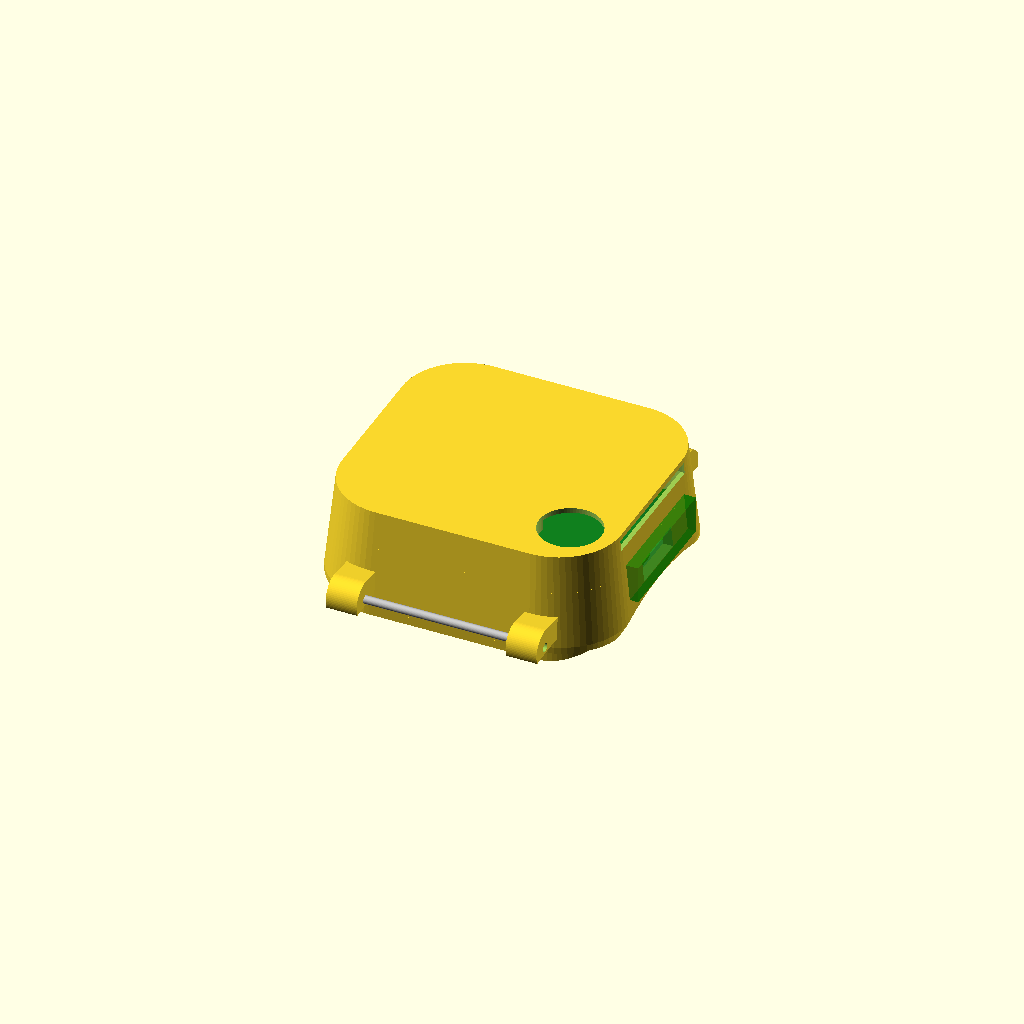
Cell 1: rendered with the file's own defaults.
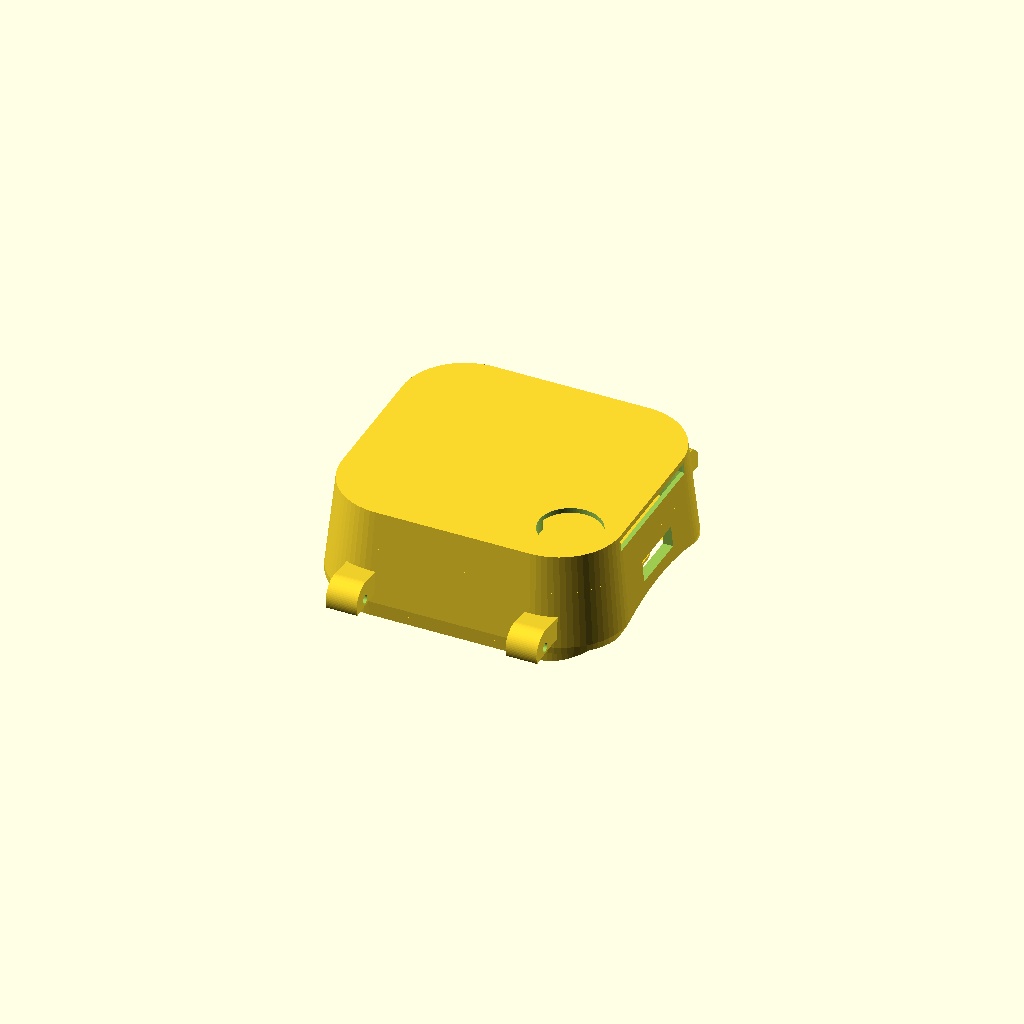
Cell 2: show_components = false (everything else at default).
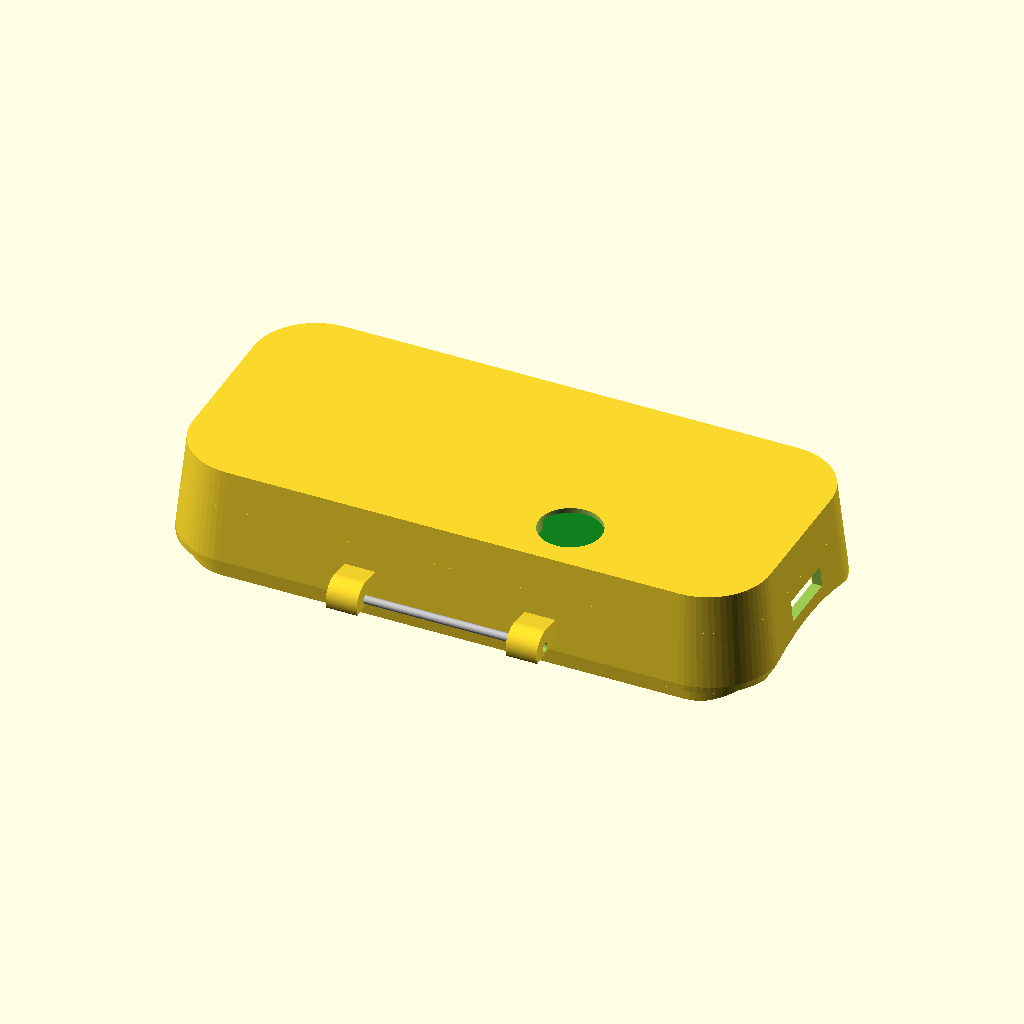
Cell 3: the same model with body_x = 96.
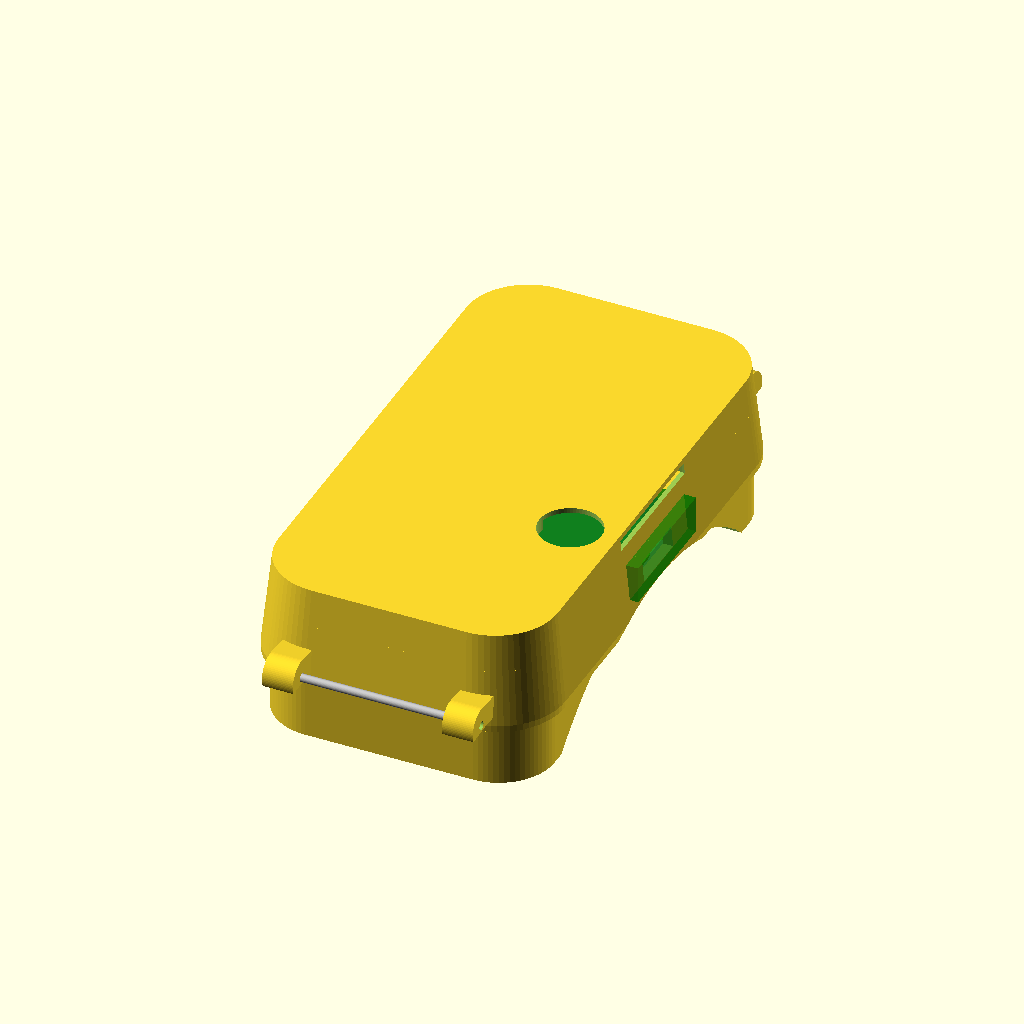
Cell 4: the same model with body_y = 88.
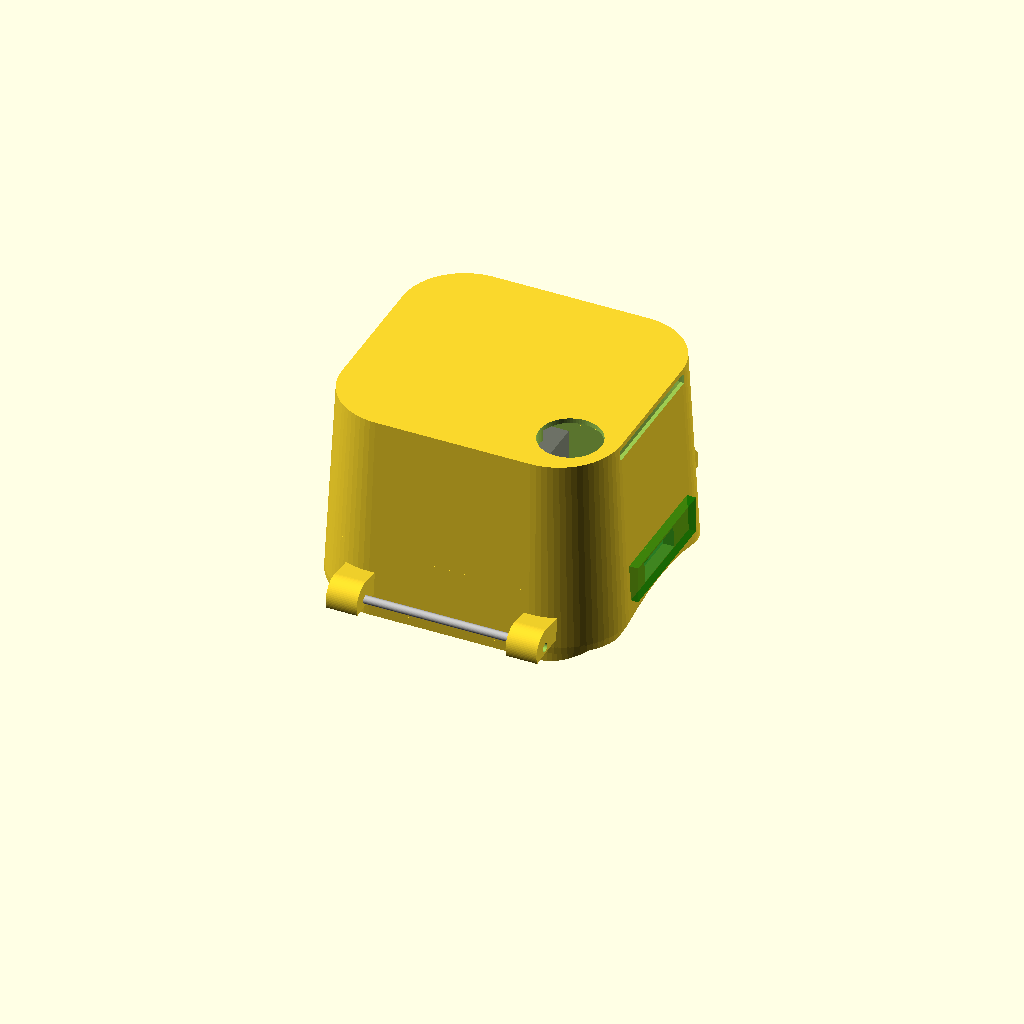
Cell 5 — body_h set to 32, the other parameters unchanged.
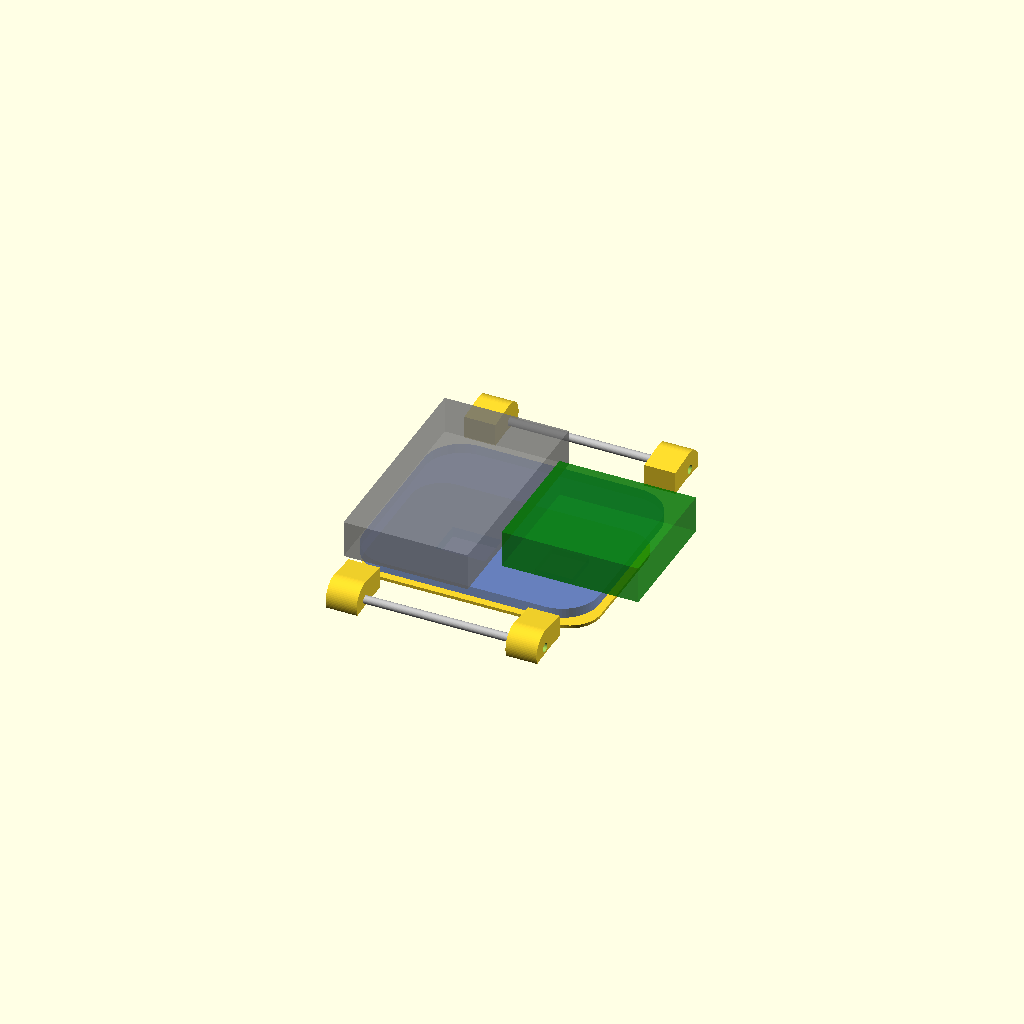
Cell 6: the same model with body_r = 22.
One fixed orthographic camera (rotation 55°, 0°, 25°; colour scheme Cornfield) for every cell.
OpenSCAD source file hardware/enclosure/260728_case_designs_proto+concept/concept_case.scad:
// ============================================================
// GCDP Heat Risk Alert Wristband — 컨셉 케이스 (이상적 최종 버전)
// 260713 문서 "Later final version" 방향: 통합 PCB 전제, 스마트워치 폼팩터
// 수직 스택: 피부면 센서 → 통합 PCB(ESP32+LTE) → 배터리 → GPS(최상층)
// 단위: mm  |  OpenSCAD에서 열기
// ============================================================

// ---------- 출력 선택 ----------
part = "assembly";      // "shell" | "bottom" | "assembly"
show_components = true; // 내부 스택 고스트
exploded = 0;           // 바닥 플레이트 분리 거리 (0 = 조립)

// ---------- 주요 파라미터 ----------
body_x  = 48;      // 팔 방향
body_y  = 44;      // 손목 둘레 방향
body_h  = 16;      // 전체 높이 (통합 설계 목표 14~17)
body_r  = 11;      // 모서리 라운드
wall    = 2.0;
bot_t   = 1.4;     // 바닥(센서) 플레이트 두께
wrist_R = 45;      // 손목 곡률 반경 (곡면 밑면)
band_w  = 24;      // 시계줄 폭
lug_gap = 3;       // 러그-밴드 간격

$fn = 72;

// ============================================================
// 유틸
// ============================================================
module rbody(x, y, z, r) {
    linear_extrude(z) offset(r=r) offset(delta=-r)
        square([x, y], center=true);
}
// 손목 곡면 절단용 실린더 (팔 방향 = X축)
module wrist_cut() {
    translate([0, 0, -wrist_R + 2.5])
        rotate([0, 90, 0]) cylinder(r=wrist_R, h=body_x+40, center=true);
}

// ============================================================
// 메인 쉘 (윗몸통) — 위에서 씌우는 구조
// ============================================================
module shell() {
    difference() {
        union() {
            // 몸통 (위로 갈수록 살짝 좁아지는 2단 프로파일)
            hull() {
                rbody(body_x, body_y, 1, body_r);
                translate([0,0,body_h-2]) rbody(body_x-3, body_y-3, 2, body_r-1);
            }
            // 러그 (±Y, 24mm 밴드)
            for (s = [1, -1]) lug(s);
        }
        // 손목 곡면 (밑면을 오목하게)
        wrist_cut();
        // 내부 공동 (상판 2.5 남김)
        translate([0, 0, bot_t])
            rbody(body_x-2*wall, body_y-2*wall, body_h-2.5-bot_t, body_r-wall);
        // 바닥 플레이트 안착 립
        translate([0, 0, -6])
            rbody(body_x-2*wall+1.2, body_y-2*wall+1.2, 6+bot_t+0.05, body_r-wall);
        // GPS 스카이라이트 (상판을 0.8mm만 남김 — 세라믹 패치 바로 위)
        translate([14, 0, body_h-2.5-0.01])
            rbody(24, 22, 2.5-0.8, 4);
        // 트리거 버튼 리세스 (오목하게 넣어 오작동 방지) + 관통
        translate([15, -12, body_h-3.5]) cylinder(d=10, h=5);
        translate([15, -12, body_h-8])   cylinder(d=6.2, h=8);
        // USB-C 포트 (+X 측면, 스트랩에 가려지지 않는 면)
        translate([body_x/2-wall-1, -5, 4.5]) cube([wall+2, 10, 3.4]);
        // 부저 마이크로 슬릿 (-X 측면 3줄)
        for (i = [-1:1])
            translate([-body_x/2-1, -3+i*4, 9]) cube([wall+2, 1.2, 6]);
    }
}
module lug(s) {
    // 일체형 러그 + 스프링바 구멍
    for (x = [-band_w/2-2.5, band_w/2+2.5])
        translate([x, s*(body_y/2+lug_gap/2), 0])
            difference() {
                hull() {
                    translate([0, -s*lug_gap, 2]) cube([5, 1, 8], center=true);
                    translate([0, s*1.5, 3.5]) rotate([0,90,0])
                        cylinder(d=6, h=5, center=true);
                }
                translate([0, s*1.5, 3.5]) rotate([90,0,90])
                    cylinder(d=1.4, h=7, center=true);
                wrist_cut();
            }
    // 스프링바 (표시용)
    if (show_components)
        translate([0, s*(body_y/2+lug_gap/2+1.5), 3.5])
            %color("silver") rotate([0,90,0]) cylinder(d=1.3, h=band_w+8, center=true);
}

// ============================================================
// 바닥 센서 플레이트 (피부 접촉면) — 스냅 삽입
// ============================================================
module bottom() {
    difference() {
        union() {
            // 곡면 따라가는 플레이트
            intersection() {
                translate([0,0,-10]) rbody(body_x-2*wall+1, body_y-2*wall+1, 10+bot_t, body_r-wall);
                difference() {
                    translate([0,0,-30]) rbody(body_x, body_y, 40, body_r);
                    wrist_cut();
                }
            }
            // 센서 포드 (중앙 1.2mm 돌출 → 피부 밀착 압력 집중)
            translate([0, -2, 0]) sensor_pod();
        }
        // MAX30102 광학 창 (8x6)
        translate([-6, -2, -12]) linear_extrude(15) square([8, 6], center=true);
        // TMP117 열섬 박막 (0.6mm)
        translate([10, -2, -12+0.01]) linear_extrude(12-0.6) square([10, 8], center=true);
    }
}
module sensor_pod() {
    difference() {
        hull() {
            translate([0,0,-1.2]) linear_extrude(0.5) offset(r=3) square([26, 14], center=true);
            linear_extrude(0.5) offset(r=5) square([28, 16], center=true);
        }
        // 광학 창 주변 차광 링 홈 (검정 실리콘/TPU 인서트 자리)
        translate([-6, 0, -1.3]) linear_extrude(0.7) difference() {
            offset(r=1.5) square([9, 7], center=true);
            square([9, 7], center=true);
        }
    }
}

// ============================================================
// 내부 스택 고스트 (이상적 통합 구성)
// ============================================================
module components() {
    if (show_components) {
        // 1층: 센서 (바닥 플레이트 위)
        %color("red", 0.6)    translate([-6, -4, 0.3])  cube([12, 12, 1.5], center=false);  // MAX30102 (PCB 직실장)
        %color("orange", 0.6) translate([6, -5, 0.3])   cube([6, 6, 1.2]);                  // TMP117 (베어칩)
        // 2층: 통합 메인 PCB (ESP32-C3 + LTE Cat-M 온보드)
        %color("royalblue", 0.55) translate([0, 0, 2.6])  rbody(38, 33, 1.6, 6);
        // 3층: 배터리(세로 배치)와 GPS를 PCB 위에 나란히
        %color("gray", 0.6)   translate([-19, -17.5, 4.4]) cube([20, 35, 6]);   // 배터리 380mAh
        %color("green", 0.6)  translate([3, -10, 4.4])     cube([22, 20, 6]);   // BE-220 GPS (스카이라이트 아래)
    }
}

if (part == "shell")  shell();
if (part == "bottom") bottom();
if (part == "assembly") {
    shell();
    translate([0, 0, -exploded]) bottom();
    components();
}
Customizer parameters (derived from the source; name, type, default, range or options):
part: string, default "assembly"
show_components: bool, default true
exploded: number, default 0
body_x: number, default 48
body_y: number, default 44
body_h: number, default 16
body_r: number, default 11
wall: number, default 2
bot_t: number, default 1.4
wrist_R: number, default 45
band_w: number, default 24
lug_gap: number, default 3
